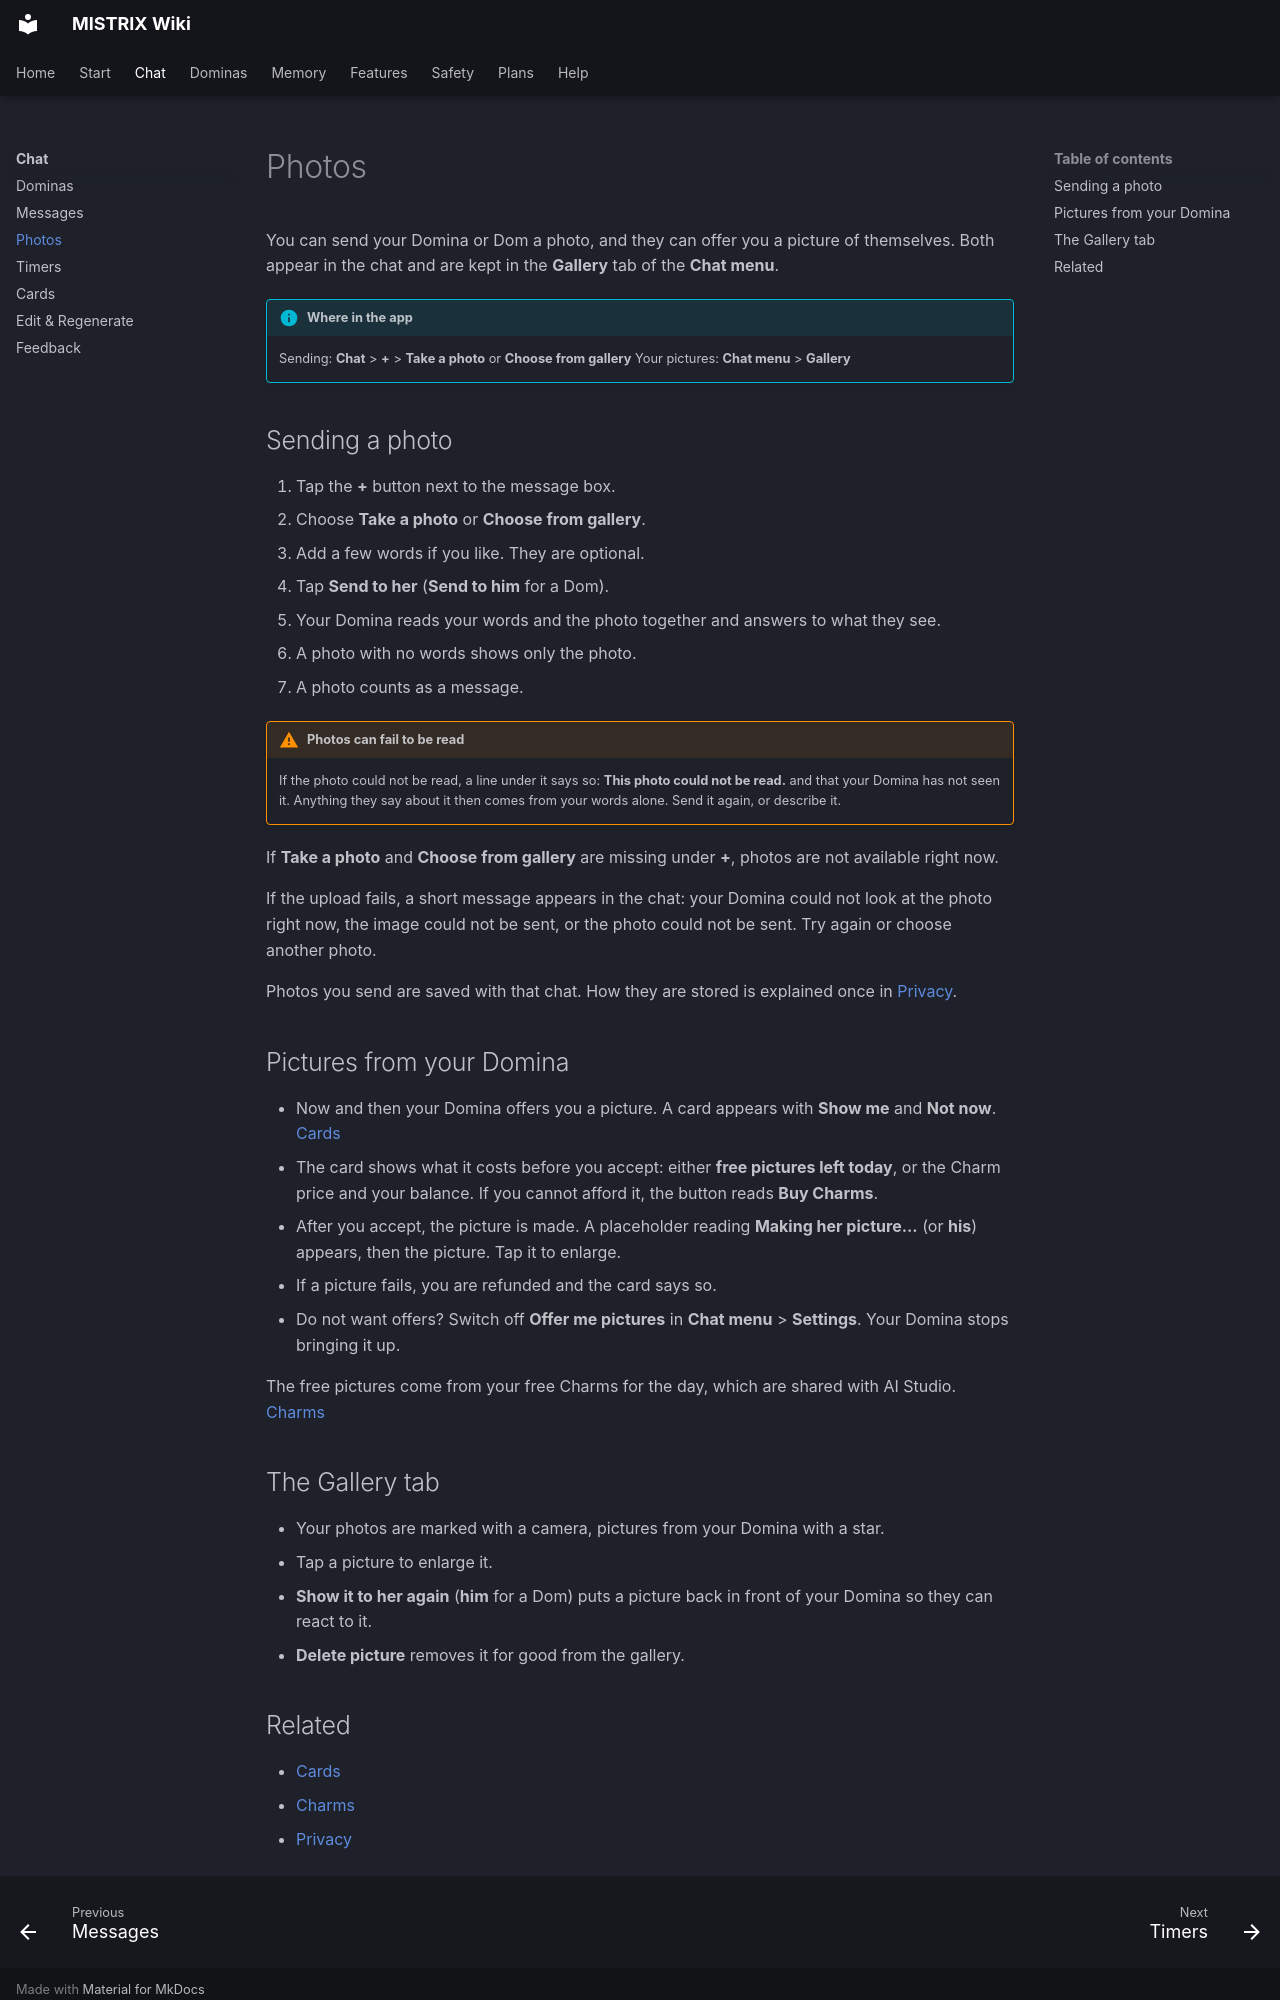

repository: ItsDedSec00/mistrix-wiki · page: chat/photos/index.html · generator: mkdocs

---
title: Photos
description: Send a photo to your Domina, see the pictures they offer, and what a picture costs.
tags: [Chat]
---
# Photos

You can send your Domina or Dom a photo, and they can offer you a picture of themselves. Both appear in the chat and are kept in the **Gallery** tab of the **Chat menu**.

!!! info "Where in the app"
    Sending: **Chat** > **+** > **Take a photo** or **Choose from gallery**
    Your pictures: **Chat menu** > **Gallery**

## Sending a photo

1. Tap the **+** button next to the message box.
2. Choose **Take a photo** or **Choose from gallery**.
3. Add a few words if you like. They are optional.
4. Tap **Send to her** (**Send to him** for a Dom).

- Your Domina reads your words and the photo together and answers to what they see.
- A photo with no words shows only the photo.
- A photo counts as a message.

!!! warning "Photos can fail to be read"
    If the photo could not be read, a line under it says so: **This photo could not be read.** and that your Domina has not seen it. Anything they say about it then comes from your words alone. Send it again, or describe it.

If **Take a photo** and **Choose from gallery** are missing under **+**, photos are not available right now.

If the upload fails, a short message appears in the chat: your Domina could not look at the photo right now, the image could not be sent, or the photo could not be sent. Try again or choose another photo.

Photos you send are saved with that chat. How they are stored is explained once in [Privacy](../safety/privacy.md).

## Pictures from your Domina

- Now and then your Domina offers you a picture. A card appears with **Show me** and **Not now**. [Cards](cards.md)
- The card shows what it costs before you accept: either **free pictures left today**, or the Charm price and your balance. If you cannot afford it, the button reads **Buy Charms**.
- After you accept, the picture is made. A placeholder reading **Making her picture...** (or **his**) appears, then the picture. Tap it to enlarge.
- If a picture fails, you are refunded and the card says so.
- Do not want offers? Switch off **Offer me pictures** in **Chat menu** > **Settings**. Your Domina stops bringing it up.

The free pictures come from your free Charms for the day, which are shared with AI Studio. [Charms](../plans/charms.md)

## The Gallery tab

- Your photos are marked with a camera, pictures from your Domina with a star.
- Tap a picture to enlarge it.
- **Show it to her again** (**him** for a Dom) puts a picture back in front of your Domina so they can react to it.
- **Delete picture** removes it for good from the gallery.
